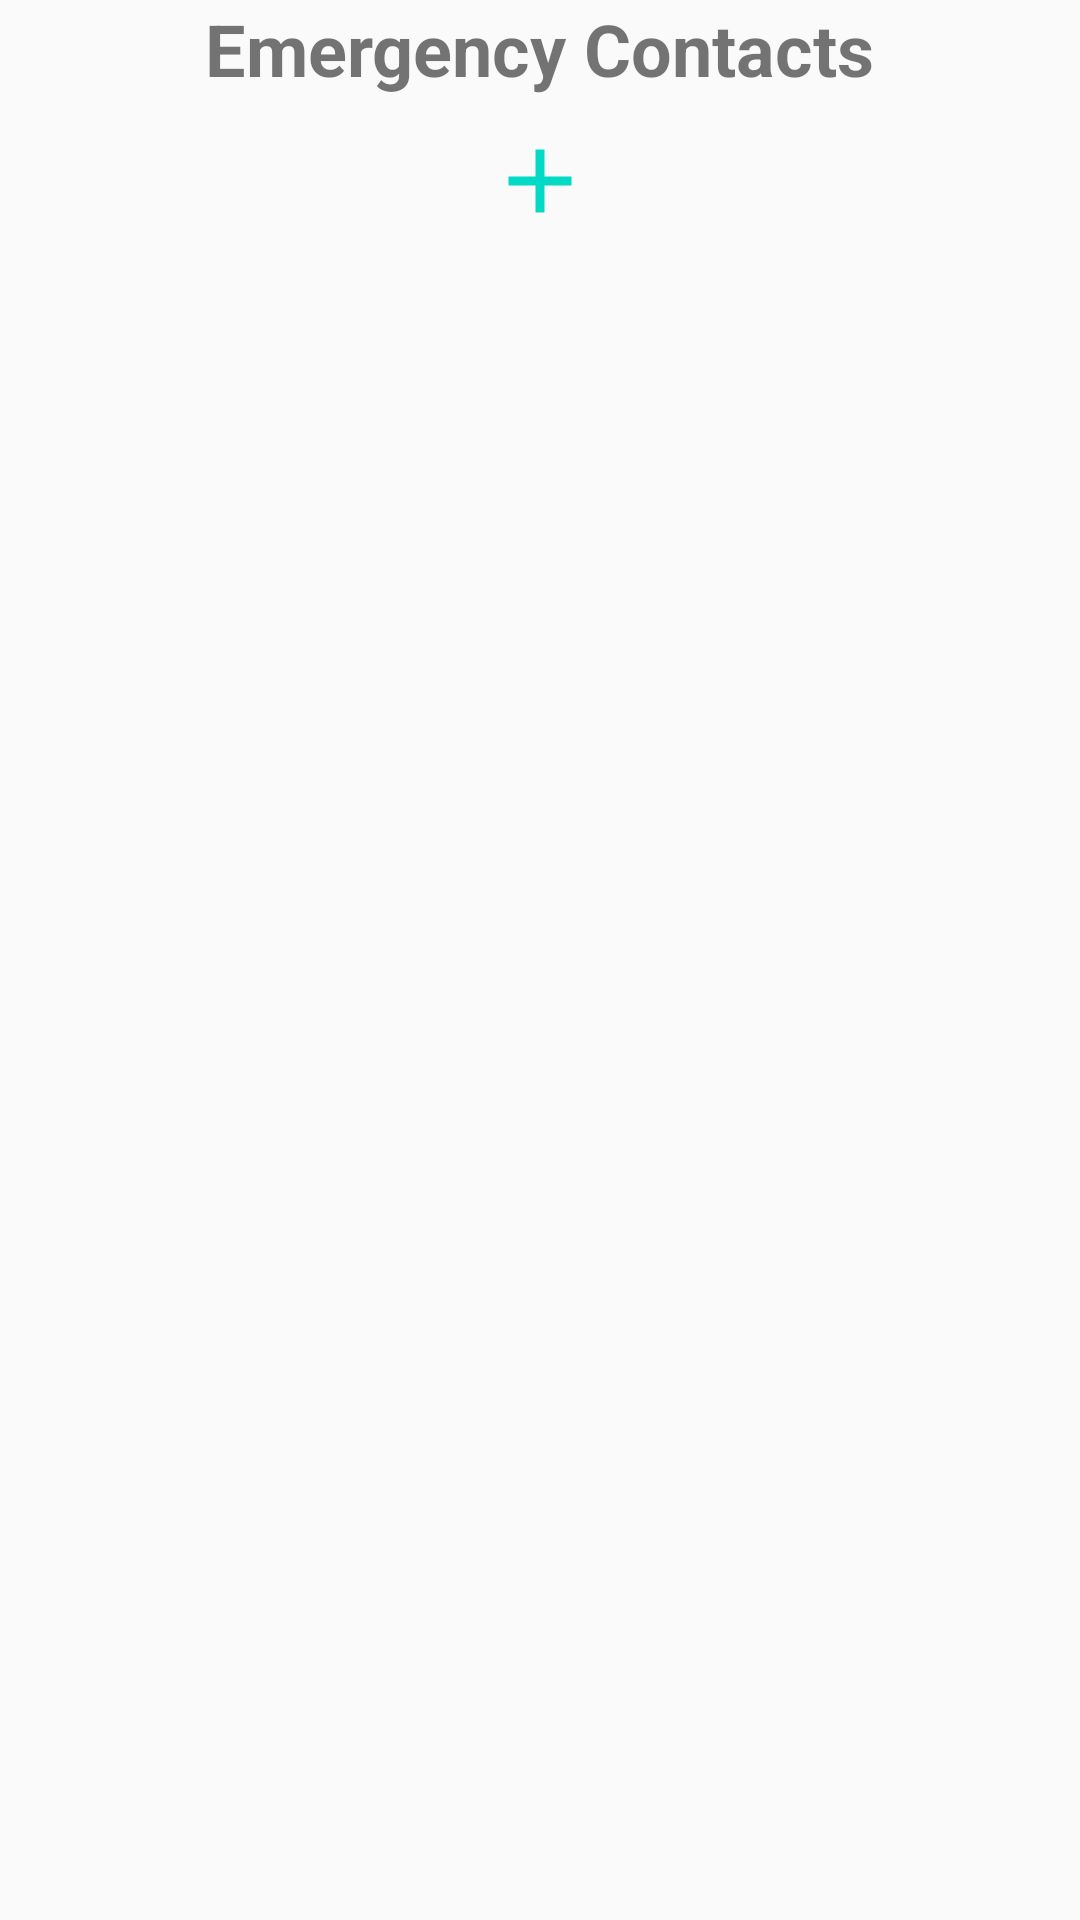

Produce the Android XML layout that renders to this screen, including the resource entries it uses.
<!-- AndroidManifest.xml: application theme AppTheme -->
<!-- res/layout/activity_main.xml -->
<?xml version="1.0" encoding="utf-8"?>
<LinearLayout xmlns:android="http://schemas.android.com/apk/res/android"
    xmlns:tools="http://schemas.android.com/tools"
    android:layout_width="match_parent"
    android:layout_height="match_parent"
    tools:context=".MainActivity"
    android:orientation="vertical">

    <TextView
        android:layout_width="wrap_content"
        android:layout_height="wrap_content"
        android:text="@string/heading"
        android:textSize="24sp"
        android:textStyle="bold"
        android:layout_gravity="center_horizontal"/>
    <ImageButton
        android:id="@+id/add_contact"
        android:layout_width="wrap_content"
        android:layout_height="wrap_content"
        android:src="@drawable/ic_add"
        android:contentDescription="@string/add_description"
        android:backgroundTint="@color/off_white"
        android:layout_gravity="center_horizontal"/>
    <ListView
        android:layout_width="match_parent"
        android:layout_height="wrap_content"
        android:id="@+id/contacts" />

</LinearLayout>
<!-- resources referenced by this layout -->
<resources>
  <color name="off_white">#FAFAFA</color>
  <!-- drawable ic_add (drawable-v24) -->
  <vector xmlns:android="http://schemas.android.com/apk/res/android"
      android:width="36dp"
      android:height="36dp"
      android:viewportWidth="24"
      android:viewportHeight="24">
    <path
        android:fillColor="@color/colorAccent"
        android:pathData="M19,13h-6v6h-2v-6H5v-2h6V5h2v6h6v2z"/>
  </vector>
  <string name="add_description">Button to add new contacts</string>
  <string name="heading">Emergency Contacts</string>
  <style name="AppTheme" parent="Theme.AppCompat.Light.DarkActionBar">
          
          <item name="colorPrimary">@color/colorPrimary</item>
          <item name="colorPrimaryDark">@color/colorPrimaryDark</item>
          <item name="colorAccent">@color/colorAccent</item>
      </style>
  <color name="colorAccent">#03DAC5</color>
  <color name="colorPrimary">#6200EE</color>
  <color name="colorPrimaryDark">#3700B3</color>
</resources>
